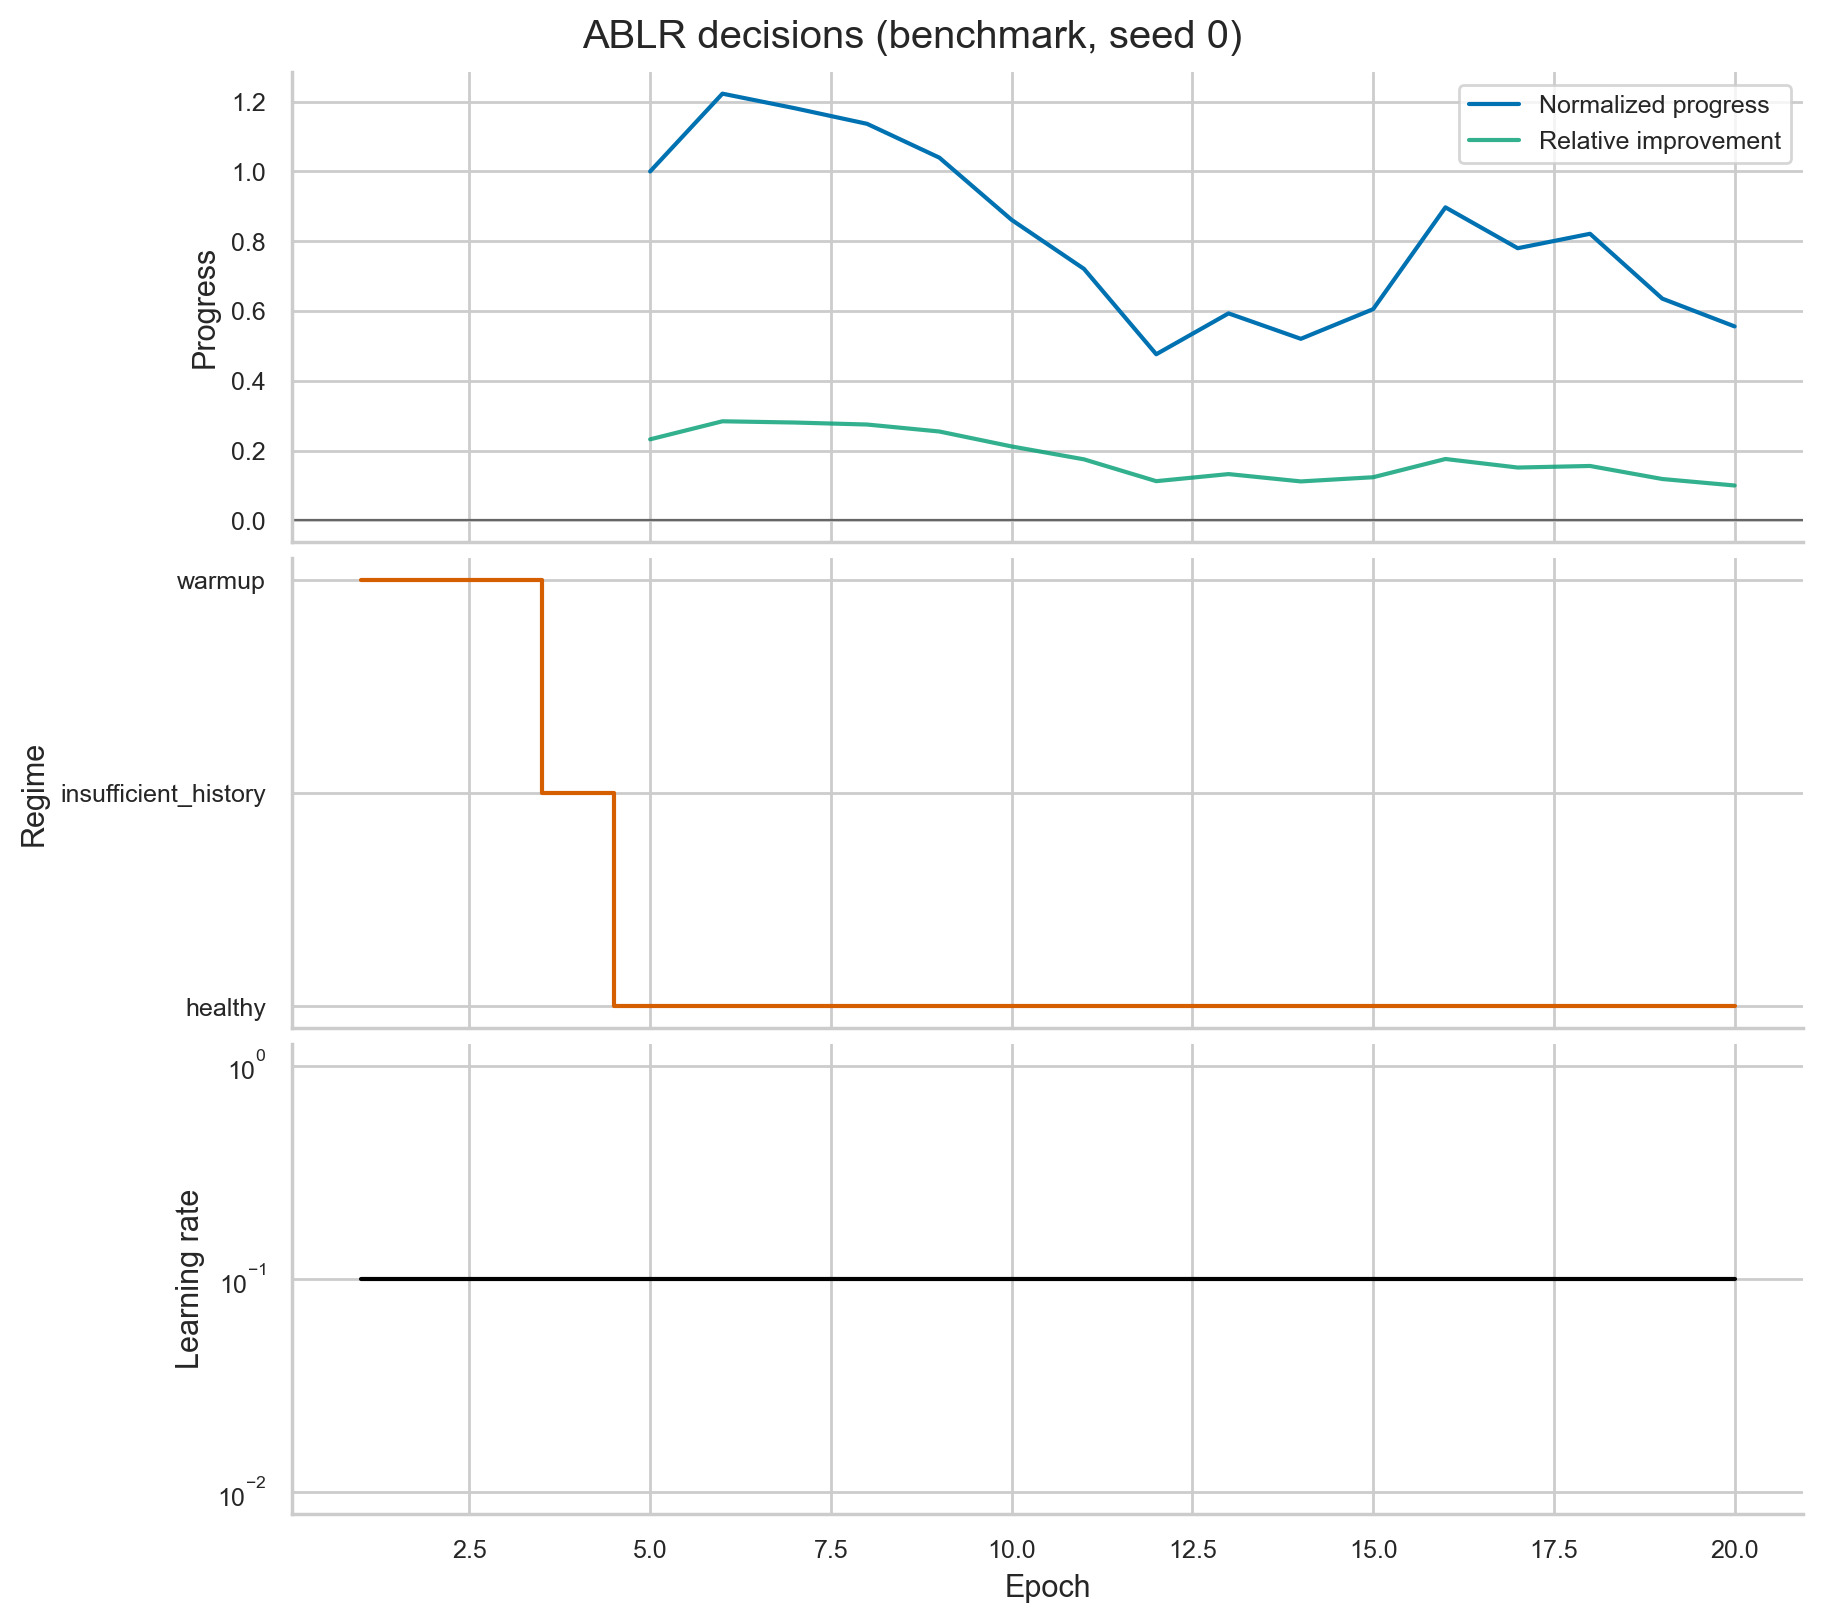

Data behind this chart, as committed beside it:
epoch, lr, val_loss, val_accuracy, ema_loss, ema_accuracy, velocity, reference_velocity, normalized_progress, regime, action, reason, lr_changed, healthy_count, slow_count, stagnant_count, epochs_since_lr_change, recoveries_since_reduction
1, 0.1, 1.528, 0.4338, 1.528, 0.4338, , , , warmup, hold, warmup, False, 0, 0, 0, 0, 0
2, 0.1, 1.216, 0.5688, 1.466, 0.4608, , , , warmup, hold, warmup, False, 0, 0, 0, 0, 0
3, 0.1, 0.9719, 0.6516, 1.367, 0.499, , , , warmup, hold, warmup, False, 0, 0, 0, 0, 0
4, 0.1, 0.9118, 0.6858, 1.276, 0.5363, , , , insufficient_history, hold, insufficient_history, False, 0, 0, 0, 0, 0
5, 0.1, 0.7634, 0.7342, 1.173, 0.5759, 0.2321, 0.2321, 1.0, healthy, hold, healthy_progress, False, 1, 0, 0, 0, 0
6, 0.1, 0.5549, 0.814, 1.05, 0.6235, 0.2838, 0.2372, 1.223, healthy, hold, healthy_progress, False, 2, 0, 0, 0, 0
7, 0.1, 0.7205, 0.7612, 0.9838, 0.6511, 0.2802, 0.2415, 1.181, healthy, hold, healthy_progress, False, 3, 0, 0, 0, 0
8, 0.1, 0.6928, 0.7686, 0.9256, 0.6746, 0.2745, 0.2448, 1.137, healthy, hold, healthy_progress, False, 4, 0, 0, 0, 0
9, 0.1, 0.6712, 0.777, 0.8747, 0.6951, 0.2545, 0.2458, 1.04, healthy, hold, healthy_progress, False, 5, 0, 0, 0, 0
10, 0.1, 0.6385, 0.7788, 0.8275, 0.7118, 0.2117, 0.2424, 0.8612, healthy, hold, healthy_progress, False, 6, 0, 0, 0, 0
11, 0.1, 0.7498, 0.7652, 0.812, 0.7225, 0.1747, 0.2356, 0.7208, healthy, hold, healthy_progress, False, 7, 0, 0, 0, 0
12, 0.1, 0.8613, 0.724, 0.8218, 0.7228, 0.1121, 0.2233, 0.476, healthy, hold, healthy_progress, False, 8, 0, 0, 0, 0
13, 0.1, 0.5072, 0.8296, 0.7589, 0.7441, 0.1324, 0.2142, 0.5931, healthy, hold, healthy_progress, False, 9, 0, 0, 0, 0
14, 0.1, 0.6409, 0.7996, 0.7353, 0.7552, 0.1114, 0.2039, 0.5202, healthy, hold, healthy_progress, False, 10, 0, 0, 0, 0
15, 0.1, 0.6176, 0.8082, 0.7118, 0.7658, 0.1234, 0.1959, 0.6052, healthy, hold, healthy_progress, False, 11, 0, 0, 0, 0
16, 0.1, 0.5401, 0.8248, 0.6774, 0.7776, 0.1757, 0.1938, 0.8971, healthy, hold, healthy_progress, False, 12, 0, 0, 0, 0
17, 0.1, 0.5111, 0.8348, 0.6442, 0.7891, 0.1512, 0.1896, 0.7799, healthy, hold, healthy_progress, False, 13, 0, 0, 0, 0
18, 0.1, 0.5274, 0.8222, 0.6208, 0.7957, 0.1557, 0.1862, 0.8213, healthy, hold, healthy_progress, False, 14, 0, 0, 0, 0
19, 0.1, 0.6546, 0.8102, 0.6276, 0.7986, 0.1183, 0.1794, 0.6353, healthy, hold, healthy_progress, False, 15, 0, 0, 0, 0
20, 0.1, 0.5392, 0.8222, 0.6099, 0.8033, 0.09969, 0.1714, 0.5557, healthy, hold, healthy_progress, False, 16, 0, 0, 0, 0
